Photos from the image-classification dataset "split_data" in the GitHub repository mdtajuddin809/palm-Leaf-Disease-Detection. Its 4 classes are: boron deficiency, healthy, kalium, nitrogen deficiency.

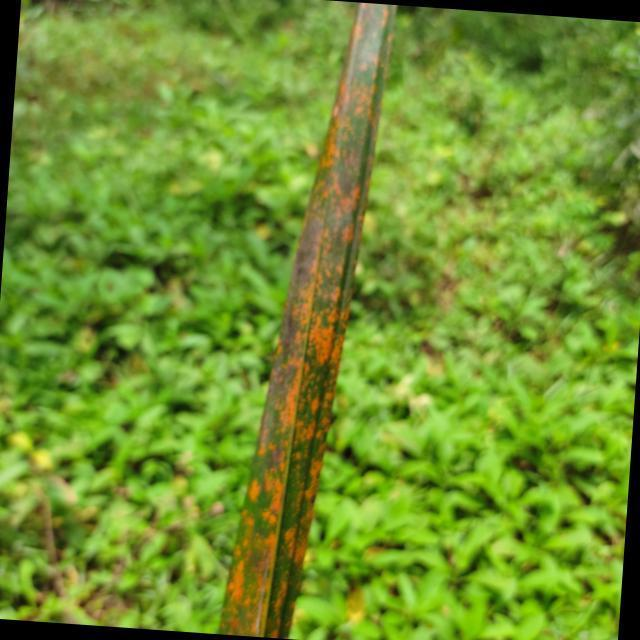
Label: kalium

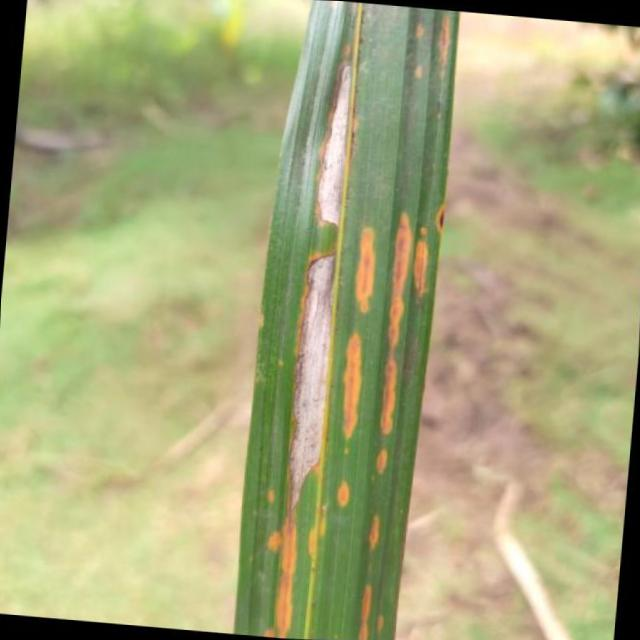
Label: kalium

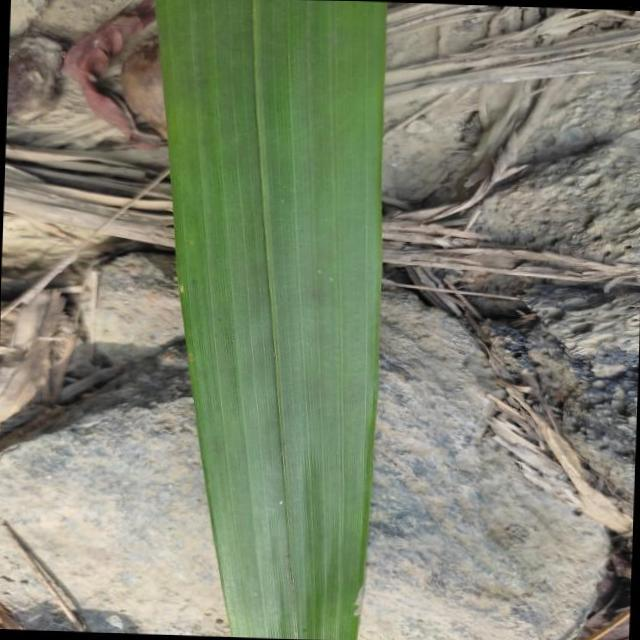
Label: healthy

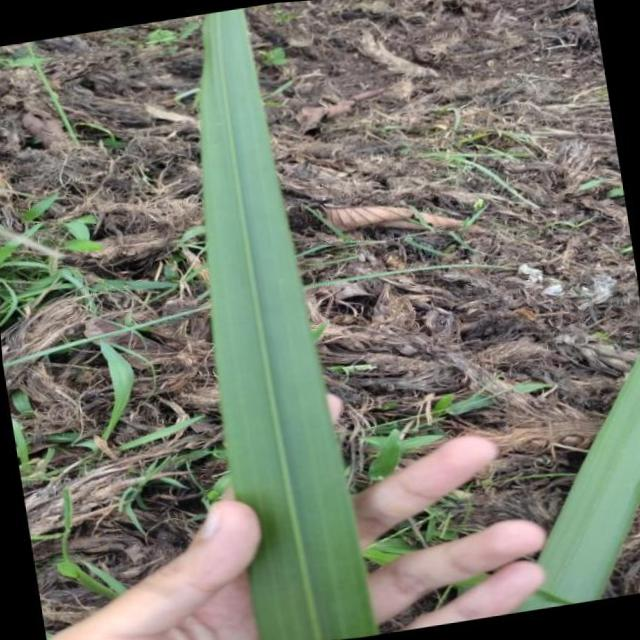
Label: healthy

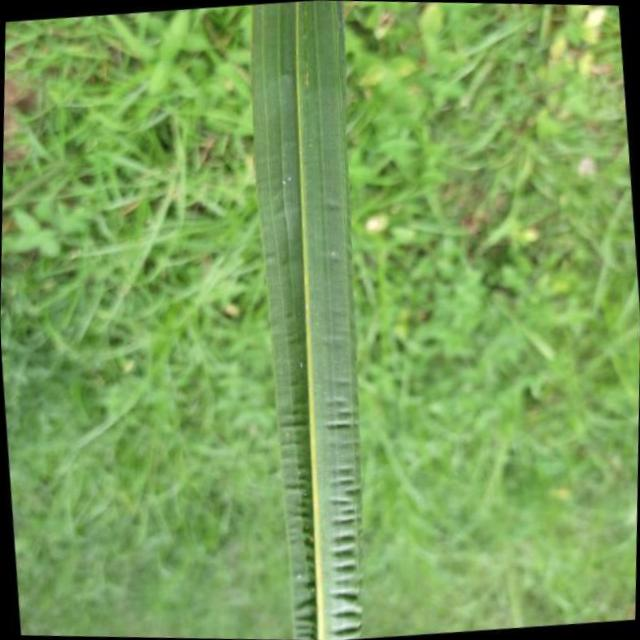
Label: boron deficiency

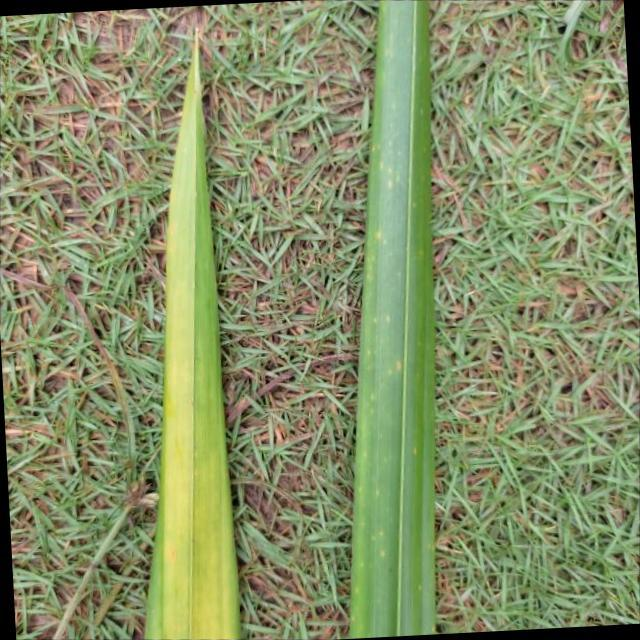
Label: nitrogen deficiency
